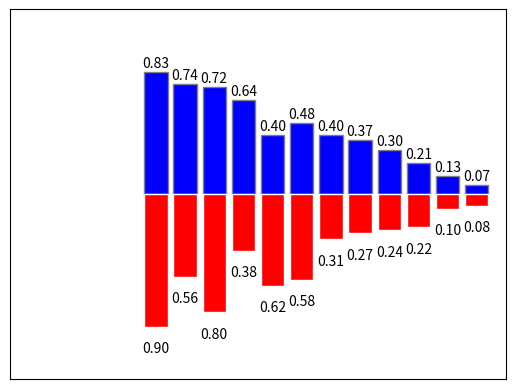

This chart was generated by the following Python code:
import matplotlib.pyplot as plt 
import numpy as np 

n =12 
X = np.arange(n)
Y1 = (1-X/float(n))*np.random.uniform(0.5,1.0,n)
Y2 = (1-X/float(n))*np.random.uniform(0.5,1.0,n)

plt.bar(X,+Y1,facecolor='blue',edgecolor='gray')
plt.bar(X,-Y2,facecolor='red',edgecolor='white')

for x,y in zip(X,Y1):
    # ha  horizontal aligment对齐方式
    plt.text(x,y+0.01,'%.2f' % y,ha='center',va='bottom')

for x,y in zip(X,Y2):
        # ha  horizontal aligment对齐方式
    plt.text(x,-y-0.1,'%.2f' % y,ha='center',va='top')




plt.xlim(-5,n)
plt.xticks(())
plt.ylim(-1.25,1.25)
plt.yticks(())

plt.show()